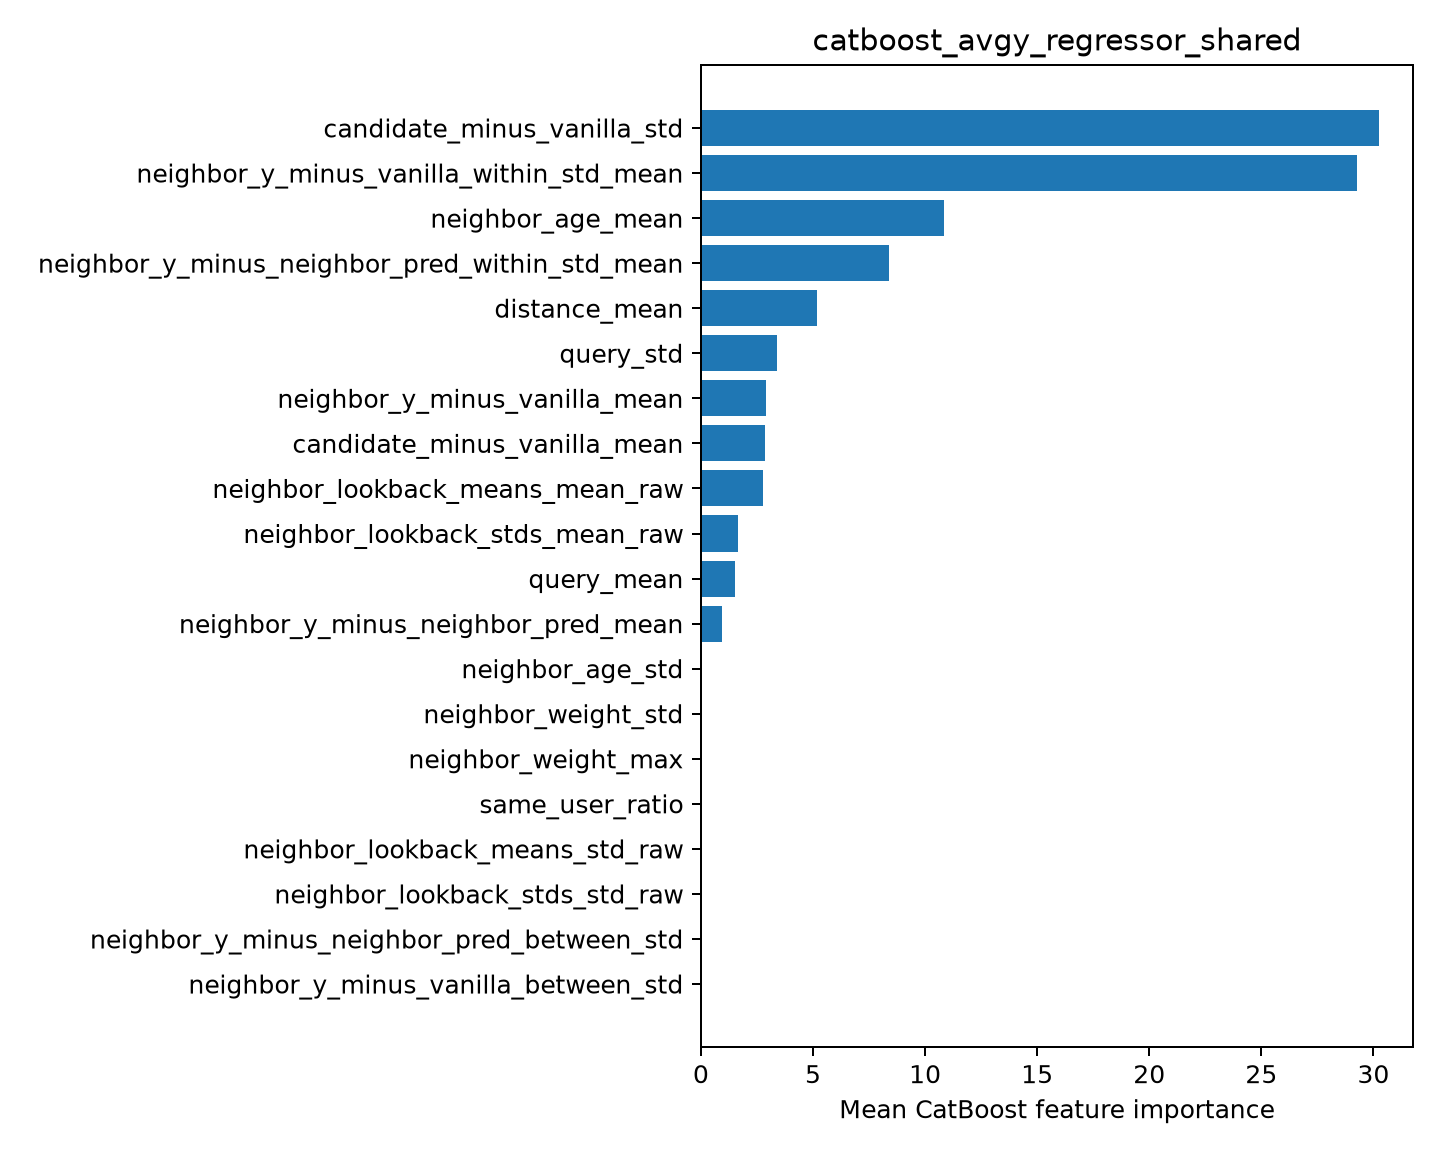

Source data for this figure (header and first rows):
feature, importance
candidate_minus_vanilla_std, 30.25
neighbor_y_minus_vanilla_within_std_mean, 29.25
neighbor_age_mean, 10.86
neighbor_y_minus_neighbor_pred_within_st…, 8.394
distance_mean, 5.169
query_std, 3.401
neighbor_y_minus_vanilla_mean, 2.923
candidate_minus_vanilla_mean, 2.848
neighbor_lookback_means_mean_raw, 2.754
neighbor_lookback_stds_mean_raw, 1.663
query_mean, 1.54
neighbor_y_minus_neighbor_pred_mean, 0.9384
neighbor_age_std, 0.0
neighbor_weight_std, 0.0
neighbor_weight_max, 0.0
same_user_ratio, 0.0
neighbor_lookback_means_std_raw, 0.0
neighbor_lookback_stds_std_raw, 0.0
neighbor_y_minus_neighbor_pred_between_s…, 0.0
neighbor_y_minus_vanilla_between_std, 0.0
